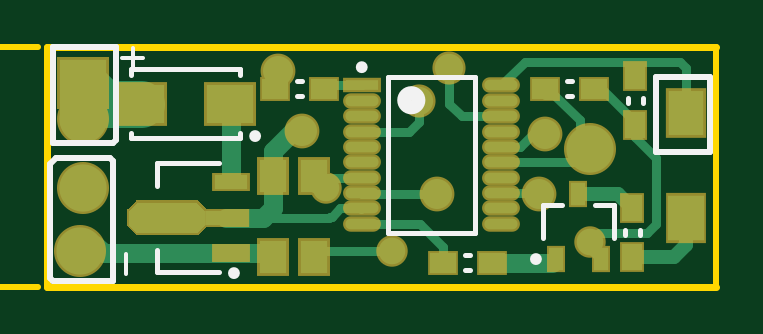
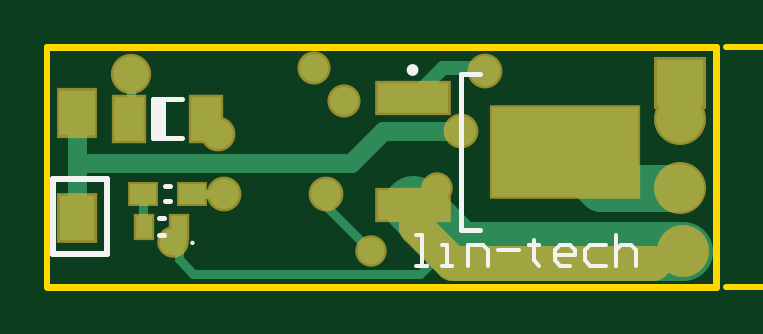
Circuit board: 10 layer files. Board 13.1 x 15.2 mm.
- bottom_copper: LedDimming_IR_Horizontal_Tail_BothSize.GBL (2090 bytes)
- bottom_silk: LedDimming_IR_Horizontal_Tail_BothSize.GBO (2762 bytes)
- paste: LedDimming_IR_Horizontal_Tail_BothSize.GBP (573 bytes)
- bottom_mask: LedDimming_IR_Horizontal_Tail_BothSize.GBS (1163 bytes)
- outline: LedDimming_IR_Horizontal_Tail_BothSize.GKO (213 bytes)
- outline: LedDimming_IR_Horizontal_Tail_BothSize.GM1 (1241 bytes)
- top_copper: LedDimming_IR_Horizontal_Tail_BothSize.GTL (4303 bytes)
- top_silk: LedDimming_IR_Horizontal_Tail_BothSize.GTO (6258 bytes)
- paste: LedDimming_IR_Horizontal_Tail_BothSize.GTP (1535 bytes)
- top_mask: LedDimming_IR_Horizontal_Tail_BothSize.GTS (2912 bytes)

=== bottom_copper: LedDimming_IR_Horizontal_Tail_BothSize.GBL ===
G04 Layer_Physical_Order=2*
G04 Layer_Color=16711680*
%FSTAX24Y24*%
%MOIN*%
G70*
G01*
G75*
%ADD10R,0.0591X0.0748*%
%ADD11R,0.0600X0.0757*%
%ADD13R,0.0433X0.0335*%
%ADD21C,0.0787*%
%ADD22C,0.0157*%
%ADD23C,0.0236*%
%ADD24C,0.0787*%
%ADD25C,0.0315*%
%ADD26C,0.0472*%
%ADD27R,0.0787X0.0787*%
%ADD28C,0.0444*%
%ADD29C,0.0500*%
%ADD30C,0.0591*%
%ADD31R,0.0492X0.0728*%
%ADD32R,0.0276X0.0374*%
%ADD33R,0.2441X0.1496*%
%ADD34R,0.1181X0.0492*%
%ADD35C,0.0984*%
D10*
X03065Y0311D02*
D03*
D11*
Y03285D02*
D03*
D13*
X028746Y0315D02*
D03*
X029554D02*
D03*
D21*
X0206Y03275D02*
D03*
X02055Y03055D02*
D03*
X0206Y0316D02*
D03*
D22*
X028955Y030405D02*
Y03055D01*
X028717Y030167D02*
X028955Y030405D01*
X024933Y030167D02*
X028717D01*
X02455Y03055D02*
X024933Y030167D01*
X024312Y03055D02*
X02455D01*
X0265Y0313D02*
Y0315D01*
X02575Y03055D02*
X0265Y0313D01*
X02975Y03279D02*
X02979Y03275D01*
X02975Y03279D02*
Y0335D01*
X029545Y03095D02*
X029554Y030958D01*
Y0315D01*
X0282D02*
X028746D01*
X0283Y03254D02*
X02851Y03275D01*
X0283Y0325D02*
Y03254D01*
X02835Y03275D02*
X02851D01*
D23*
X02385Y0336D02*
X024562D01*
X02385Y03355D02*
Y0336D01*
X024562D02*
X025064Y033098D01*
D24*
X021925Y0316D02*
X022525Y0322D01*
X0206Y0316D02*
X021925D01*
D25*
X02555Y03255D02*
X026086Y032014D01*
X02425Y03255D02*
X02555D01*
X03065Y032D02*
X030664Y032014D01*
X03065Y0313D02*
Y032D01*
Y0327D02*
X030664Y032686D01*
Y032014D02*
Y032686D01*
X026086Y032014D02*
X030664D01*
D26*
X0267Y0336D02*
D03*
X0262Y03305D02*
D03*
D27*
X0206Y03335D02*
D03*
D28*
X02905Y0307D02*
D03*
X02575Y03055D02*
D03*
X02465Y0316D02*
D03*
D29*
X02425Y03255D02*
D03*
X02385Y03355D02*
D03*
X0265Y0315D02*
D03*
X0283Y0325D02*
D03*
X0282Y0315D02*
D03*
D30*
X02975Y0335D02*
D03*
D31*
X02851Y03275D02*
D03*
X02979D02*
D03*
D32*
X029545Y03095D02*
D03*
X028955D02*
D03*
D33*
X022525Y0322D02*
D03*
D34*
X025064Y031302D02*
D03*
Y033098D02*
D03*
D35*
X024312Y03055D02*
X025064Y031302D01*
X02055Y03055D02*
X024312D01*
M02*

=== bottom_silk: LedDimming_IR_Horizontal_Tail_BothSize.GBO ===
G04 Layer_Color=32896*
%FSTAX24Y24*%
%MOIN*%
G70*
G01*
G75*
%ADD36C,0.0098*%
%ADD37C,0.0100*%
%ADD38C,0.0079*%
%ADD39C,0.0071*%
%ADD62C,0.0039*%
%ADD63R,0.0217X0.0650*%
D36*
X025113Y03356D02*
G03*
X025113Y03356I-000049J0D01*
G01*
D37*
X03015Y03175D02*
X03105D01*
X03015Y0305D02*
Y03175D01*
Y0305D02*
X03105D01*
Y03175D01*
X03321Y03275D02*
Y03215D01*
X03291D01*
X03281Y03225D01*
Y03265D01*
X03291Y03275D01*
X03321D01*
X03231Y03215D02*
Y03275D01*
X03261Y03245D01*
X03221D01*
X0355Y0316D02*
X0349D01*
Y0319D01*
X035Y032D01*
X0354D01*
X0355Y0319D01*
Y0316D01*
X0349Y0326D02*
Y0322D01*
X0353Y0326D01*
X0354D01*
X0355Y0325D01*
Y0323D01*
X0354Y0322D01*
X0348Y03395D02*
X0342D01*
Y03425D01*
X0343Y03435D01*
X0347D01*
X0348Y03425D01*
Y03395D01*
X0347Y03455D02*
X0348Y03465D01*
Y03485D01*
X0347Y03495D01*
X0346D01*
X0345Y03485D01*
Y03475D01*
Y03485D01*
X0344Y03495D01*
X0343D01*
X0342Y03485D01*
Y03465D01*
X0343Y03455D01*
X03265Y038D02*
Y0386D01*
X03235D01*
X03225Y0385D01*
Y0383D01*
X03235Y0382D01*
X03265D01*
X03205Y0386D02*
X03165D01*
Y0385D01*
X03205Y0381D01*
Y038D01*
X0344Y0329D02*
X035D01*
Y0332D01*
X0349Y0333D01*
X0347D01*
X0346Y0332D01*
Y0329D01*
Y0331D02*
X0344Y0333D01*
X035Y0339D02*
Y0335D01*
X0347D01*
X0348Y0337D01*
Y0338D01*
X0347Y0339D01*
X0345D01*
X0344Y0338D01*
Y0336D01*
X0345Y0335D01*
X02665Y03775D02*
Y03815D01*
X02675Y03825D01*
X02695D01*
X02705Y03815D01*
Y03775D01*
X02695Y03765D01*
X02675D01*
X02685Y03785D02*
X02665Y03765D01*
X02675D02*
X02665Y03775D01*
X02645Y03765D02*
X02625D01*
X02635D01*
Y03825D01*
X02645Y03815D01*
D38*
X029386Y032425D02*
Y033075D01*
X028914Y032425D02*
X029386D01*
X028914Y033075D02*
X029386D01*
X029211Y031098D02*
X029289D01*
X029211Y030802D02*
X029289D01*
X029111Y031372D02*
X029189D01*
X029111Y031628D02*
X029189D01*
X023942Y030901D02*
X024257D01*
Y033499D01*
X023942D02*
X024257D01*
D39*
X025Y0303D02*
X024829D01*
X024915D01*
Y030812D01*
X025D01*
X024574Y0303D02*
X024403D01*
X024488D01*
Y030641D01*
X024574D01*
X024147Y0303D02*
Y030641D01*
X023891D01*
X023806Y030556D01*
Y0303D01*
X023636Y030556D02*
X023295D01*
X023039Y030726D02*
Y030641D01*
X023124D01*
X022953D01*
X023039D01*
Y030385D01*
X022953Y0303D01*
X022442D02*
X022612D01*
X022698Y030385D01*
Y030556D01*
X022612Y030641D01*
X022442D01*
X022357Y030556D01*
Y030471D01*
X022698D01*
X021845Y030641D02*
X022101D01*
X022186Y030556D01*
Y030385D01*
X022101Y0303D01*
X021845D01*
X021674Y030812D02*
Y0303D01*
Y030556D01*
X021589Y030641D01*
X021418D01*
X021333Y030556D01*
Y0303D01*
D62*
X028753Y030679D02*
G03*
X028753Y030679I-00002J0D01*
G01*
D63*
X029278Y03275D02*
D03*
M02*

=== paste: LedDimming_IR_Horizontal_Tail_BothSize.GBP ===
G04 Layer_Color=128*
%FSTAX24Y24*%
%MOIN*%
G70*
G01*
G75*
%ADD10R,0.0591X0.0748*%
%ADD11R,0.0600X0.0757*%
%ADD13R,0.0433X0.0335*%
%ADD30C,0.0591*%
%ADD31R,0.0492X0.0728*%
%ADD32R,0.0276X0.0374*%
%ADD33R,0.2441X0.1496*%
%ADD34R,0.1181X0.0492*%
D10*
X03065Y0311D02*
D03*
D11*
Y03285D02*
D03*
D13*
X028746Y0315D02*
D03*
X029554D02*
D03*
D30*
X02975Y0335D02*
D03*
D31*
X02851Y03275D02*
D03*
X02979D02*
D03*
D32*
X029545Y03095D02*
D03*
X028955D02*
D03*
D33*
X022525Y0322D02*
D03*
D34*
X025064Y031302D02*
D03*
Y033098D02*
D03*
M02*

=== bottom_mask: LedDimming_IR_Horizontal_Tail_BothSize.GBS ===
G04 Layer_Color=16711935*
%FSTAX24Y24*%
%MOIN*%
G70*
G01*
G75*
%ADD40R,0.0671X0.0828*%
%ADD41R,0.0680X0.0837*%
%ADD43R,0.0513X0.0415*%
%ADD51C,0.0867*%
%ADD52C,0.0552*%
%ADD53R,0.0867X0.0867*%
%ADD54C,0.0524*%
%ADD55C,0.0580*%
%ADD56C,0.0591*%
%ADD57C,0.0671*%
%ADD58R,0.0572X0.0808*%
%ADD59R,0.0356X0.0454*%
%ADD60R,0.2521X0.1576*%
%ADD61R,0.1261X0.0572*%
D40*
X03065Y0311D02*
D03*
D41*
Y03285D02*
D03*
D43*
X028746Y0315D02*
D03*
X029554D02*
D03*
D51*
X0206Y03275D02*
D03*
X02055Y03055D02*
D03*
X0206Y0316D02*
D03*
D52*
X0267Y0336D02*
D03*
X0262Y03305D02*
D03*
D53*
X0206Y03335D02*
D03*
D54*
X02905Y0307D02*
D03*
X02575Y03055D02*
D03*
X02465Y0316D02*
D03*
D55*
X02425Y03255D02*
D03*
X02385Y03355D02*
D03*
X0265Y0315D02*
D03*
X0283Y0325D02*
D03*
X0282Y0315D02*
D03*
D56*
X025Y03095D02*
Y0312D01*
X0244Y03035D02*
X025Y03095D01*
X02205Y03035D02*
X0244D01*
X02105D02*
X02205D01*
D57*
X02975Y0335D02*
D03*
D58*
X02851Y03275D02*
D03*
X02979D02*
D03*
D59*
X029545Y03095D02*
D03*
X028955D02*
D03*
D60*
X022525Y0322D02*
D03*
D61*
X025064Y031302D02*
D03*
Y033098D02*
D03*
M02*

=== outline: LedDimming_IR_Horizontal_Tail_BothSize.GKO ===
G04 Layer_Color=16711935*
%FSTAX24Y24*%
%MOIN*%
G70*
G01*
G75*
%ADD37C,0.0100*%
%ADD64C,0.0118*%
D37*
X03115Y02995D02*
Y03395D01*
D64*
X02Y02995D02*
X03115D01*
X02D02*
Y03395D01*
X03115D01*
M02*

=== outline: LedDimming_IR_Horizontal_Tail_BothSize.GM1 ===
G04 Layer_Color=16711935*
%FSTAX24Y24*%
%MOIN*%
G70*
G01*
G75*
%ADD37C,0.0100*%
%ADD65C,0.0060*%
D37*
X0159Y03395D02*
X019841D01*
X0159Y02995D02*
X019841D01*
X016Y02895D02*
Y02995D01*
Y03395D02*
Y03495D01*
X0158Y02935D02*
X016Y02995D01*
X0162Y02935D01*
X016Y03395D02*
X0162Y03455D01*
X0158D02*
X016Y03395D01*
D65*
X01528Y029191D02*
Y029391D01*
Y029291D01*
X01468D01*
X01478Y029191D01*
Y029691D02*
X01468Y029791D01*
Y029991D01*
X01478Y030091D01*
X01518D01*
X01528Y029991D01*
Y029791D01*
X01518Y029691D01*
X01478D01*
X01528Y03029D02*
X01518D01*
Y03039D01*
X01528D01*
Y03029D01*
Y03079D02*
Y03099D01*
Y03089D01*
X01468D01*
X01478Y03079D01*
X01468Y03169D02*
X01478Y03149D01*
X01498Y03129D01*
X01518D01*
X01528Y03139D01*
Y03159D01*
X01518Y03169D01*
X01508D01*
X01498Y03159D01*
Y03129D01*
X01528Y03269D02*
X01508Y03249D01*
X01488D01*
X01468Y03269D01*
X01528Y03299D02*
X01488D01*
Y03309D01*
X01498Y03319D01*
X01528D01*
X01498D01*
X01488Y03329D01*
X01498Y033389D01*
X01528D01*
Y033589D02*
X01488D01*
Y033689D01*
X01498Y033789D01*
X01528D01*
X01498D01*
X01488Y033889D01*
X01498Y033989D01*
X01528D01*
Y034189D02*
X01508Y034389D01*
X01488D01*
X01468Y034189D01*
M02*

=== top_copper: LedDimming_IR_Horizontal_Tail_BothSize.GTL ===
G04 Layer_Physical_Order=1*
G04 Layer_Color=255*
%FSTAX24Y24*%
%MOIN*%
G70*
G01*
G75*
%ADD10R,0.0591X0.0748*%
%ADD11R,0.0600X0.0757*%
%ADD12R,0.0335X0.0433*%
%ADD13R,0.0433X0.0335*%
%ADD14O,0.0551X0.0177*%
%ADD15R,0.0551X0.0177*%
%ADD16R,0.0551X0.0236*%
%ADD17R,0.0709X0.0236*%
%ADD18R,0.0453X0.0551*%
%ADD19R,0.0787X0.0650*%
%ADD20R,0.0236X0.0374*%
%ADD21C,0.0787*%
%ADD22C,0.0157*%
%ADD23C,0.0236*%
%ADD24C,0.0787*%
%ADD25C,0.0315*%
%ADD26C,0.0472*%
%ADD27R,0.0787X0.0787*%
%ADD28C,0.0444*%
%ADD29C,0.0500*%
G36*
X022626Y031218D02*
Y030982D01*
X022494Y03085D01*
X021498D01*
X021366Y030982D01*
Y031218D01*
X021498Y03135D01*
X022494D01*
X022626Y031218D01*
D02*
G37*
D10*
X03065Y03285D02*
D03*
D11*
Y0311D02*
D03*
D12*
X02975Y030446D02*
D03*
Y031254D02*
D03*
X0298Y033454D02*
D03*
Y032646D02*
D03*
D13*
X027404Y03035D02*
D03*
X026596D02*
D03*
X024604Y03325D02*
D03*
X023796D02*
D03*
X028296D02*
D03*
X029104D02*
D03*
D14*
X027561Y030998D02*
D03*
Y031254D02*
D03*
Y03151D02*
D03*
Y031766D02*
D03*
Y032022D02*
D03*
Y032278D02*
D03*
Y032534D02*
D03*
Y03279D02*
D03*
Y033046D02*
D03*
Y033302D02*
D03*
X025239Y030998D02*
D03*
Y031254D02*
D03*
Y03151D02*
D03*
Y031766D02*
D03*
Y032022D02*
D03*
Y032278D02*
D03*
Y032534D02*
D03*
Y03279D02*
D03*
Y033046D02*
D03*
D15*
Y033302D02*
D03*
D16*
X023059Y030509D02*
D03*
Y031691D02*
D03*
D17*
X02298Y0311D02*
D03*
D18*
X024444Y0318D02*
D03*
X023756D02*
D03*
Y03045D02*
D03*
X024444D02*
D03*
D19*
X023038Y033D02*
D03*
X021562D02*
D03*
D20*
X028476Y030409D02*
D03*
X029224D02*
D03*
X02885Y031491D02*
D03*
D21*
X02905Y03225D02*
D03*
X0206Y03275D02*
D03*
X02055Y03055D02*
D03*
X0206Y0316D02*
D03*
D22*
X02796Y0337D02*
X03055D01*
X03065Y03285D02*
Y0336D01*
Y0327D02*
Y03285D01*
X024611Y031766D02*
X025239D01*
X024444Y0316D02*
X024611Y031766D01*
X02905Y0307D02*
X0292Y03085D01*
X03D01*
X03015Y031D01*
Y0321D01*
X0298Y03245D02*
X03015Y0321D01*
X0298Y03245D02*
Y032646D01*
X02905Y030583D02*
X029224Y030409D01*
X02905Y030583D02*
Y0307D01*
X024544Y03055D02*
X02575D01*
X024444Y03045D02*
X024544Y03055D01*
X0236Y0311D02*
X0247D01*
X024717Y031117D01*
X024736D01*
X024873Y031254D01*
X025239D01*
Y030998D02*
X026202D01*
X025229Y031244D02*
X025239Y031254D01*
X024655Y033302D02*
X025239D01*
X024604Y03325D02*
X024655Y033302D01*
X0265Y0315D02*
X0265Y0315D01*
X025248Y0315D02*
X0265D01*
X02635Y0315D02*
X0265D01*
X026596Y03035D02*
Y030604D01*
X026202Y030998D02*
X026596Y030604D01*
X028296Y03315D02*
X02845D01*
X027561Y03151D02*
X02821D01*
X0281Y0325D02*
X0283D01*
X027878Y032278D02*
X0281Y0325D01*
X028822Y032022D02*
X02905Y03225D01*
X027561Y032022D02*
X028822D01*
X028869Y032607D02*
X02905Y032426D01*
X028869Y032607D02*
Y032731D01*
X02905Y03225D02*
Y032426D01*
X02845Y03315D02*
X028869Y032731D01*
X027561Y032278D02*
X027878D01*
X0282Y0315D02*
X02821Y03151D01*
X029246Y03325D02*
X02975Y032746D01*
X029104Y03325D02*
X029246D01*
X025239Y032534D02*
X026034D01*
X0262Y0327D01*
Y03305D01*
X02691Y03279D02*
X027561D01*
X0267Y033D02*
X02691Y03279D01*
X0267Y033D02*
Y0336D01*
X027561Y033302D02*
X02796Y0337D01*
X025229Y031756D02*
X025239Y031766D01*
Y03151D02*
X025248Y0315D01*
X03055Y0337D02*
X03065Y0336D01*
D23*
Y0311D02*
Y0313D01*
Y03065D02*
Y0311D01*
X023796Y03325D02*
Y033546D01*
X02885Y031491D02*
X029512D01*
X02975Y031254D01*
X030446Y030446D02*
X03065Y03065D01*
X02975Y030446D02*
X030446D01*
D24*
X0206Y03275D02*
Y03335D01*
X02095Y033D02*
X021562D01*
X0206Y03335D02*
X02095Y033D01*
D25*
X023067Y031781D02*
Y033D01*
X027404Y03035D02*
X028417D01*
X023756Y032206D02*
X0241Y03255D01*
X02425D01*
X023756Y0318D02*
Y032206D01*
Y031256D02*
Y0318D01*
X023059Y030509D02*
X023696D01*
X0208Y03065D02*
X020941Y030509D01*
X023059D01*
X0236Y0311D02*
X023756Y031256D01*
X02298Y0311D02*
X0236D01*
X023696Y030509D02*
X023756Y03045D01*
D26*
X0267Y0336D02*
D03*
X0262Y03305D02*
D03*
D27*
X0206Y03335D02*
D03*
D28*
X02905Y0307D02*
D03*
X02575Y03055D02*
D03*
X02465Y0316D02*
D03*
D29*
X02425Y03255D02*
D03*
X02385Y03355D02*
D03*
X0265Y0315D02*
D03*
X0283Y0325D02*
D03*
X0282Y0315D02*
D03*
M02*

=== top_silk: LedDimming_IR_Horizontal_Tail_BothSize.GTO ===
G04 Layer_Color=65535*
%FSTAX24Y24*%
%MOIN*%
G70*
G01*
G75*
%ADD23C,0.0236*%
%ADD36C,0.0098*%
%ADD37C,0.0100*%
%ADD38C,0.0079*%
%ADD39C,0.0071*%
D23*
X026183Y033056D02*
G03*
X026183Y033056I-000118J0D01*
G01*
D36*
X025288Y033607D02*
G03*
X025288Y033607I-000049J0D01*
G01*
X023158Y030175D02*
G03*
X023158Y030175I-000049J0D01*
G01*
X023511Y032459D02*
G03*
X023511Y032459I-000049J0D01*
G01*
X028191Y030409D02*
G03*
X028191Y030409I-000049J0D01*
G01*
D37*
X03015Y0322D02*
X03105D01*
X03015D02*
Y03345D01*
X03105D01*
Y0322D02*
Y03345D01*
X0201Y03235D02*
Y03395D01*
Y03235D02*
X0211D01*
X02115Y0324D01*
Y03395D01*
X0201D02*
X02115D01*
X02005Y032D02*
X02015Y0321D01*
X02105D01*
X0211Y03205D01*
Y03005D02*
Y03205D01*
X0201Y03005D02*
X0211D01*
X02005Y0301D02*
X0201Y03005D01*
X02005Y0301D02*
Y03035D01*
Y032D01*
X02955Y03665D02*
Y03705D01*
X02945Y03715D01*
X02925D01*
X02915Y03705D01*
Y03665D01*
X02925Y03655D01*
X02945D01*
X02935Y03675D02*
X02955Y03655D01*
X02945D02*
X02955Y03665D01*
X03015Y03655D02*
X02975D01*
X03015Y03695D01*
Y03705D01*
X03005Y03715D01*
X02985D01*
X02975Y03705D01*
X0311Y026D02*
Y0266D01*
X0314D01*
X0315Y0265D01*
Y0263D01*
X0314Y0262D01*
X0311D01*
X0313D02*
X0315Y026D01*
X032D02*
Y0266D01*
X0317Y0263D01*
X0321D01*
X02765Y0387D02*
Y0382D01*
X02775Y0381D01*
X02795D01*
X02805Y0382D01*
Y0387D01*
X02865Y0381D02*
X02825D01*
X02865Y0385D01*
Y0386D01*
X02855Y0387D01*
X02835D01*
X02825Y0386D01*
X0146Y0333D02*
Y0328D01*
X0147Y0327D01*
X0149D01*
X015Y0328D01*
Y0333D01*
X0152Y0327D02*
X0154D01*
X0153D01*
Y0333D01*
X0152Y0332D01*
X0316Y03755D02*
X031D01*
Y03785D01*
X0311Y03795D01*
X0313D01*
X0314Y03785D01*
Y03755D01*
Y03775D02*
X0316Y03795D01*
X0311Y03815D02*
X031Y03825D01*
Y03845D01*
X0311Y03855D01*
X0312D01*
X0313Y03845D01*
Y03835D01*
Y03845D01*
X0314Y03855D01*
X0315D01*
X0316Y03845D01*
Y03825D01*
X0315Y03815D01*
X02625Y02485D02*
X02615Y02495D01*
X02595D01*
X02585Y02485D01*
Y02445D01*
X02595Y02435D01*
X02615D01*
X02625Y02445D01*
X02645Y02435D02*
X02665D01*
X02655D01*
Y02495D01*
X02645Y02485D01*
X02565Y0378D02*
X02555Y0379D01*
X02535D01*
X02525Y0378D01*
Y0374D01*
X02535Y0373D01*
X02555D01*
X02565Y0374D01*
X02625Y0373D02*
X02585D01*
X02625Y0377D01*
Y0378D01*
X02615Y0379D01*
X02595D01*
X02585Y0378D01*
X01925Y03865D02*
Y03805D01*
X01955D01*
X01965Y03815D01*
Y03855D01*
X01955Y03865D01*
X01925D01*
X01985Y03805D02*
X02005D01*
X01995D01*
Y03865D01*
X01985Y03855D01*
X02075Y038D02*
Y0386D01*
X02105D01*
X02115Y0385D01*
Y0383D01*
X02105Y0382D01*
X02075D01*
X02135Y038D02*
X02155D01*
X02145D01*
Y0386D01*
X02135Y0385D01*
X0208Y02575D02*
Y02635D01*
X0211D01*
X0212Y02625D01*
Y02605D01*
X0211Y02595D01*
X0208D01*
X0218Y02575D02*
X0214D01*
X0218Y02615D01*
Y02625D01*
X0217Y02635D01*
X0215D01*
X0214Y02625D01*
X02235Y03815D02*
Y03875D01*
X02265D01*
X02275Y03865D01*
Y03845D01*
X02265Y03835D01*
X02235D01*
X02295Y03865D02*
X02305Y03875D01*
X02325D01*
X02335Y03865D01*
Y03855D01*
X02325Y03845D01*
X02315D01*
X02325D01*
X02335Y03835D01*
Y03825D01*
X02325Y03815D01*
X02305D01*
X02295Y03825D01*
X0183Y0384D02*
Y039D01*
X0186D01*
X0187Y0389D01*
Y0387D01*
X0186Y0386D01*
X0183D01*
X0192Y0384D02*
Y039D01*
X0189Y0387D01*
X0193D01*
X02935Y03815D02*
Y03875D01*
X02965D01*
X02975Y03865D01*
Y03845D01*
X02965Y03835D01*
X02935D01*
X03035Y03875D02*
X02995D01*
Y03845D01*
X03015Y03855D01*
X03025D01*
X03035Y03845D01*
Y03825D01*
X03025Y03815D01*
X03005D01*
X02995Y03825D01*
X0241Y03805D02*
Y03865D01*
X0244D01*
X0245Y03855D01*
Y03835D01*
X0244Y03825D01*
X0241D01*
X0251Y03865D02*
X0249Y03855D01*
X0247Y03835D01*
Y03815D01*
X0248Y03805D01*
X025D01*
X0251Y03815D01*
Y03825D01*
X025Y03835D01*
X0247D01*
X0305Y03775D02*
Y03835D01*
X0308D01*
X0309Y03825D01*
Y03805D01*
X0308Y03795D01*
X0305D01*
X0311Y03825D02*
X0312Y03835D01*
X0314D01*
X0315Y03825D01*
Y03815D01*
X0314Y03805D01*
X0315Y03795D01*
Y03785D01*
X0314Y03775D01*
X0312D01*
X0311Y03785D01*
Y03795D01*
X0312Y03805D01*
X0311Y03815D01*
Y03825D01*
X0312Y03805D02*
X0314D01*
X02945Y02465D02*
Y02425D01*
X02955Y02415D01*
X02975D01*
X02985Y02425D01*
Y02465D01*
X02975Y02475D01*
X02955D01*
X02965Y02455D02*
X02945Y02475D01*
X02955D02*
X02945Y02465D01*
X02925Y02425D02*
X02915Y02415D01*
X02895D01*
X02885Y02425D01*
Y02435D01*
X02895Y02445D01*
X02905D01*
X02895D01*
X02885Y02455D01*
Y02465D01*
X02895Y02475D01*
X02915D01*
X02925Y02465D01*
X0239Y02455D02*
Y02515D01*
X0242D01*
X0243Y02505D01*
Y02485D01*
X0242Y02475D01*
X0239D01*
X0241D02*
X0243Y02455D01*
X0245D02*
X0247D01*
X0246D01*
Y02515D01*
X0245Y02505D01*
X03435Y0349D02*
X03495D01*
Y0346D01*
X03485Y0345D01*
X03465D01*
X03455Y0346D01*
Y0349D01*
Y0347D02*
X03435Y0345D01*
Y0339D02*
Y0343D01*
X03475Y0339D01*
X03485D01*
X03495Y034D01*
Y0342D01*
X03485Y0343D01*
X0354Y03035D02*
Y03095D01*
X0357D01*
X0358Y03085D01*
Y03065D01*
X0357Y03055D01*
X0354D01*
X0356D02*
X0358Y03035D01*
X0364Y03095D02*
X0362Y03085D01*
X036Y03065D01*
Y03045D01*
X0361Y03035D01*
X0363D01*
X0364Y03045D01*
Y03055D01*
X0363Y03065D01*
X036D01*
D38*
X029622Y030811D02*
Y030889D01*
X029878Y030811D02*
Y030889D01*
X026961Y030222D02*
X027039D01*
X026961Y030478D02*
X027039D01*
X025672Y030851D02*
X027128D01*
X025672Y033449D02*
X027128D01*
Y030851D02*
Y033449D01*
X025672Y030851D02*
Y033449D01*
X021829Y030194D02*
X022853D01*
X021829D02*
Y030568D01*
Y032006D02*
X022853D01*
X021829Y031632D02*
Y032006D01*
X021394Y032429D02*
X023206D01*
X021394Y033571D02*
X023206D01*
Y032429D02*
Y032518D01*
X021394Y032429D02*
Y032518D01*
X023206Y033482D02*
Y033571D01*
X021394Y033482D02*
Y033571D01*
X028259Y030753D02*
Y031304D01*
X028574D01*
X029441Y030753D02*
Y031304D01*
X029126D02*
X029441D01*
X024161Y033122D02*
X024239D01*
X024161Y033378D02*
X024239D01*
X029928Y033011D02*
Y033089D01*
X029672Y033011D02*
Y033089D01*
X028661Y033378D02*
X028739D01*
X028661Y033122D02*
X028739D01*
D39*
X021306Y0305D02*
Y030159D01*
X02125Y033756D02*
X021591D01*
X021421Y033926D02*
Y033585D01*
M02*

=== paste: LedDimming_IR_Horizontal_Tail_BothSize.GTP ===
G04 Layer_Color=8421504*
%FSTAX24Y24*%
%MOIN*%
G70*
G01*
G75*
%ADD10R,0.0591X0.0748*%
%ADD11R,0.0600X0.0757*%
%ADD12R,0.0335X0.0433*%
%ADD13R,0.0433X0.0335*%
%ADD14O,0.0551X0.0177*%
%ADD15R,0.0551X0.0177*%
%ADD16R,0.0551X0.0236*%
%ADD17R,0.0709X0.0236*%
%ADD18R,0.0453X0.0551*%
%ADD19R,0.0787X0.0650*%
%ADD20R,0.0236X0.0374*%
%ADD21C,0.0787*%
G36*
X022626Y031218D02*
Y030982D01*
X022494Y03085D01*
X021498D01*
X021366Y030982D01*
Y031218D01*
X021498Y03135D01*
X022494D01*
X022626Y031218D01*
D02*
G37*
D10*
X03065Y03285D02*
D03*
D11*
Y0311D02*
D03*
D12*
X02975Y030446D02*
D03*
Y031254D02*
D03*
X0298Y033454D02*
D03*
Y032646D02*
D03*
D13*
X027404Y03035D02*
D03*
X026596D02*
D03*
X024604Y03325D02*
D03*
X023796D02*
D03*
X028296D02*
D03*
X029104D02*
D03*
D14*
X027561Y030998D02*
D03*
Y031254D02*
D03*
Y03151D02*
D03*
Y031766D02*
D03*
Y032022D02*
D03*
Y032278D02*
D03*
Y032534D02*
D03*
Y03279D02*
D03*
Y033046D02*
D03*
Y033302D02*
D03*
X025239Y030998D02*
D03*
Y031254D02*
D03*
Y03151D02*
D03*
Y031766D02*
D03*
Y032022D02*
D03*
Y032278D02*
D03*
Y032534D02*
D03*
Y03279D02*
D03*
Y033046D02*
D03*
D15*
Y033302D02*
D03*
D16*
X023059Y030509D02*
D03*
Y031691D02*
D03*
D17*
X02298Y0311D02*
D03*
D18*
X024444Y0318D02*
D03*
X023756D02*
D03*
Y03045D02*
D03*
X024444D02*
D03*
D19*
X023038Y033D02*
D03*
X021562D02*
D03*
D20*
X028476Y030409D02*
D03*
X029224D02*
D03*
X02885Y031491D02*
D03*
D21*
X02905Y03225D02*
D03*
M02*

=== top_mask: LedDimming_IR_Horizontal_Tail_BothSize.GTS ===
G04 Layer_Color=8388736*
%FSTAX24Y24*%
%MOIN*%
G70*
G01*
G75*
%ADD40R,0.0671X0.0828*%
%ADD41R,0.0680X0.0837*%
%ADD42R,0.0415X0.0513*%
%ADD43R,0.0513X0.0415*%
%ADD44O,0.0631X0.0257*%
%ADD45R,0.0631X0.0257*%
%ADD46R,0.0631X0.0316*%
%ADD47R,0.0789X0.0316*%
%ADD48R,0.0533X0.0631*%
%ADD49R,0.0867X0.0730*%
%ADD50R,0.0316X0.0454*%
%ADD51C,0.0867*%
%ADD52C,0.0552*%
%ADD53R,0.0867X0.0867*%
%ADD54C,0.0524*%
%ADD55C,0.0580*%
G36*
X022499Y03139D02*
X022504Y031389D01*
X022509Y031387D01*
X022514Y031385D01*
X022518Y031382D01*
X022522Y031378D01*
X022654Y031246D01*
X022657Y031243D01*
X02266Y031238D01*
X022663Y031233D01*
X022664Y031228D01*
X022665Y031223D01*
X022666Y031218D01*
Y030982D01*
X022665Y030977D01*
X022664Y030972D01*
X022663Y030967D01*
X02266Y030962D01*
X022657Y030957D01*
X022654Y030954D01*
X022522Y030822D01*
X022518Y030818D01*
X022514Y030815D01*
X022509Y030813D01*
X022504Y030811D01*
X022499Y03081D01*
X022494Y03081D01*
X021498D01*
X021492Y03081D01*
X021487Y030811D01*
X021482Y030813D01*
X021478Y030815D01*
X021473Y030818D01*
X021469Y030822D01*
X021337Y030954D01*
X021334Y030957D01*
X021331Y030962D01*
X021329Y030967D01*
X021327Y030972D01*
X021326Y030977D01*
X021326Y030982D01*
Y031218D01*
X021326Y031223D01*
X021327Y031228D01*
X021329Y031233D01*
X021331Y031238D01*
X021334Y031243D01*
X021337Y031246D01*
X021469Y031378D01*
X021473Y031382D01*
X021478Y031385D01*
X021482Y031387D01*
X021487Y031389D01*
X021492Y03139D01*
X021498Y03139D01*
X022494D01*
X022499Y03139D01*
D02*
G37*
D40*
X03065Y03285D02*
D03*
D41*
Y0311D02*
D03*
D42*
X02975Y030446D02*
D03*
Y031254D02*
D03*
X0298Y033454D02*
D03*
Y032646D02*
D03*
D43*
X027404Y03035D02*
D03*
X026596D02*
D03*
X024604Y03325D02*
D03*
X023796D02*
D03*
X028296D02*
D03*
X029104D02*
D03*
D44*
X027561Y030998D02*
D03*
Y031254D02*
D03*
Y03151D02*
D03*
Y031766D02*
D03*
Y032022D02*
D03*
Y032278D02*
D03*
Y032534D02*
D03*
Y03279D02*
D03*
Y033046D02*
D03*
Y033302D02*
D03*
X025239Y030998D02*
D03*
Y031254D02*
D03*
Y03151D02*
D03*
Y031766D02*
D03*
Y032022D02*
D03*
Y032278D02*
D03*
Y032534D02*
D03*
Y03279D02*
D03*
Y033046D02*
D03*
D45*
Y033302D02*
D03*
D46*
X023059Y030509D02*
D03*
Y031691D02*
D03*
D47*
X02298Y0311D02*
D03*
D48*
X024444Y0318D02*
D03*
X023756D02*
D03*
Y03045D02*
D03*
X024444D02*
D03*
D49*
X023038Y033D02*
D03*
X021562D02*
D03*
D50*
X028476Y030409D02*
D03*
X029224D02*
D03*
X02885Y031491D02*
D03*
D51*
X02905Y03225D02*
D03*
X0206Y03275D02*
D03*
X02055Y03055D02*
D03*
X0206Y0316D02*
D03*
D52*
X0267Y0336D02*
D03*
X0262Y03305D02*
D03*
D53*
X0206Y03335D02*
D03*
D54*
X02905Y0307D02*
D03*
X02575Y03055D02*
D03*
X02465Y0316D02*
D03*
D55*
X02425Y03255D02*
D03*
X02385Y03355D02*
D03*
X0265Y0315D02*
D03*
X0283Y0325D02*
D03*
X0282Y0315D02*
D03*
M02*

